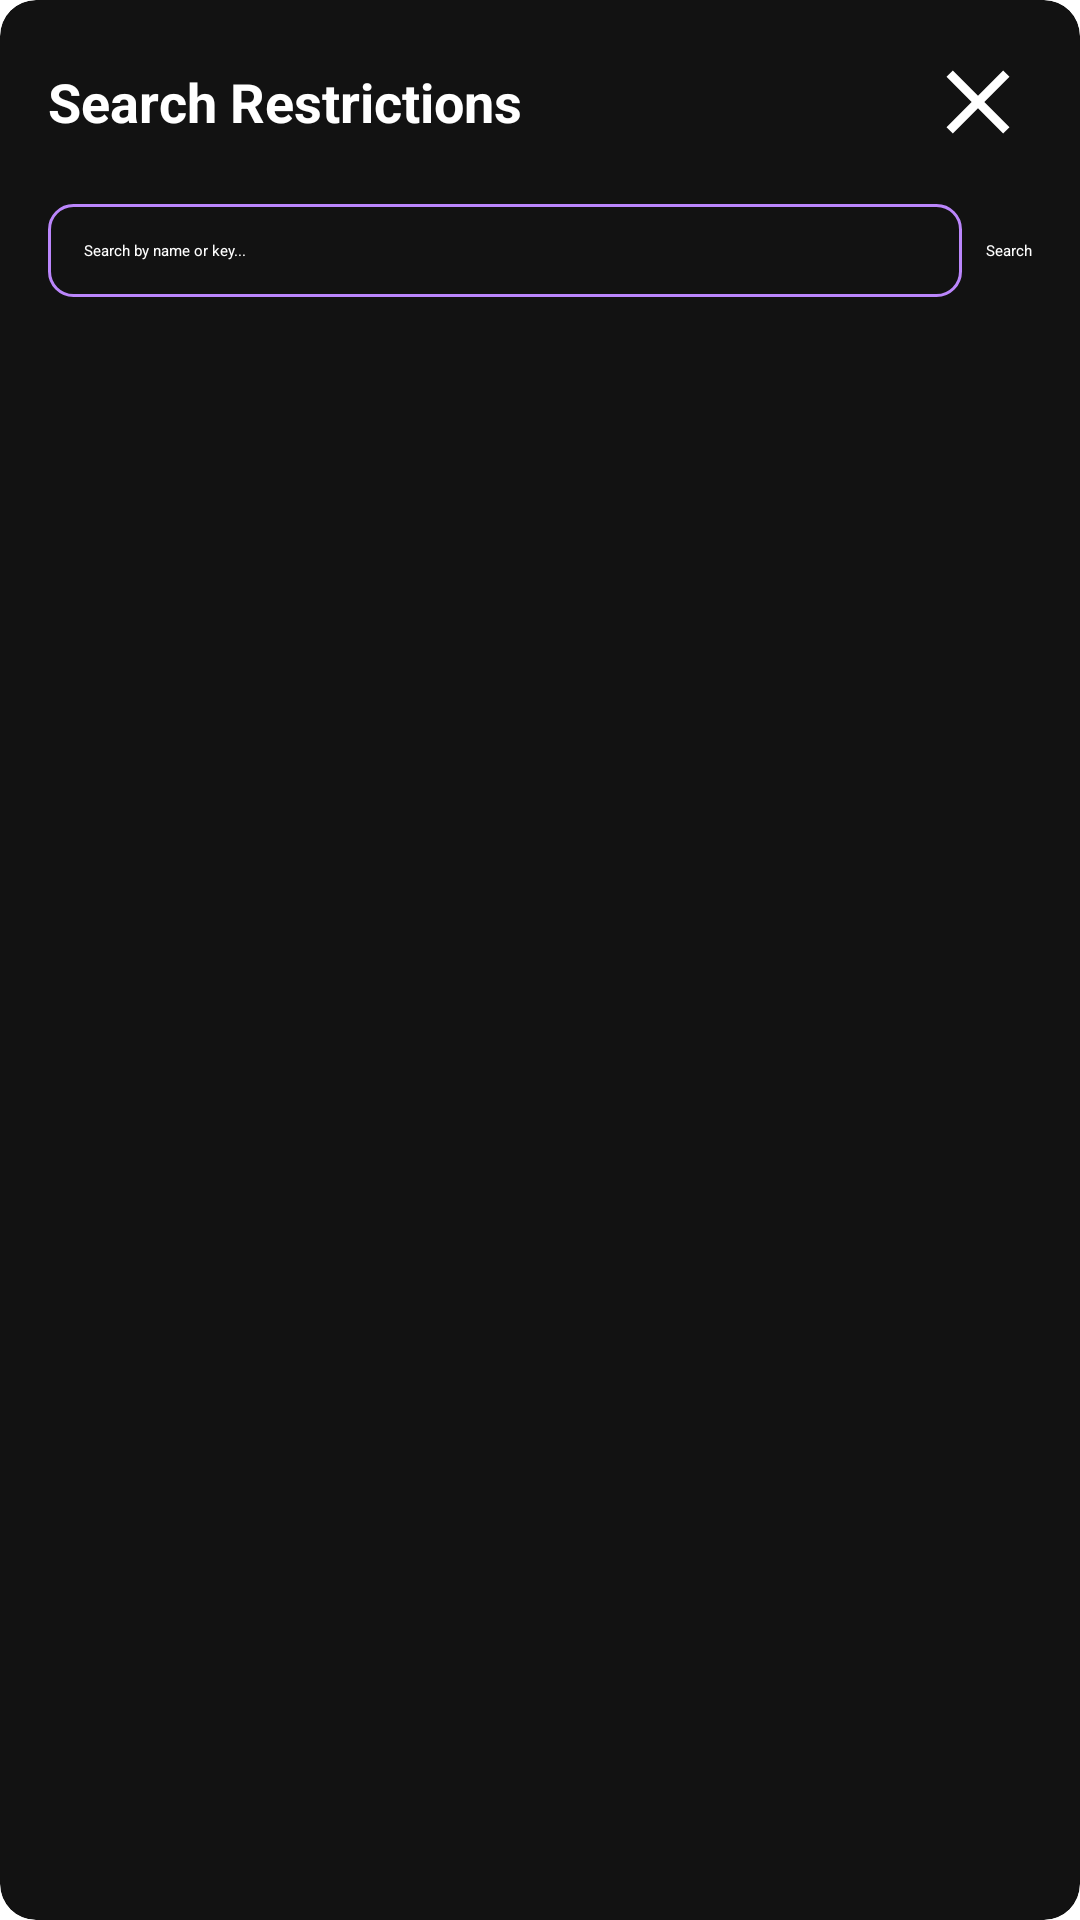

Here is an Android app screen rendered from its layout file. Give the layout XML and the strings, colors and styles it references.
<!-- AndroidManifest.xml: application theme Theme.HardenDroid -->
<!-- res/layout/dialog_search.xml -->
<?xml version="1.0" encoding="utf-8"?>
<androidx.cardview.widget.CardView
    xmlns:android="http://schemas.android.com/apk/res/android"
    xmlns:app="http://schemas.android.com/apk/res-auto"
    android:layout_width="match_parent"
    android:layout_height="wrap_content"
    app:cardCornerRadius="12dp"
    app:cardElevation="4dp"
    app:cardBackgroundColor="@color/background">

    <LinearLayout
        android:layout_width="match_parent"
        android:layout_height="wrap_content"
        android:orientation="vertical"
        android:padding="16dp">

        <LinearLayout
            android:layout_width="match_parent"
            android:layout_height="wrap_content"
            android:orientation="horizontal"
            android:gravity="center_vertical">

            <TextView
                android:layout_width="0dp"
                android:layout_height="wrap_content"
                android:layout_weight="1"
                android:text="Search Restrictions"
                android:textSize="18sp"
                android:textStyle="bold"
                android:textColor="@color/on_background" />

            <ImageButton
                android:id="@+id/closeButton"
                android:layout_width="36dp"
                android:layout_height="36dp"
                android:background="?attr/selectableItemBackgroundBorderless"
                android:src="@drawable/abc_ic_clear_material"
                android:contentDescription="Close" />
        </LinearLayout>

        <LinearLayout
            android:layout_width="match_parent"
            android:layout_height="wrap_content"
            android:orientation="horizontal"
            android:layout_marginTop="16dp">
            
            <EditText
                android:id="@+id/searchInput"
                android:layout_width="0dp"
                android:layout_height="wrap_content"
                android:layout_weight="1"
                android:background="@drawable/search_background"
                android:hint="Search by name or key..."
                android:padding="12dp"
                android:singleLine="true"
                android:textColor="@color/on_background"
                android:textColorHint="@color/on_background"
                android:imeOptions="actionSearch" />
                
            <Button
                android:id="@+id/searchButton"
                android:layout_width="wrap_content"
                android:layout_height="wrap_content"
                android:layout_marginStart="8dp"
                android:text="Search"
                android:textColor="@android:color/white"
                android:backgroundTint="@color/primary" />
        </LinearLayout>
    </LinearLayout>
</androidx.cardview.widget.CardView>
<!-- resources referenced by this layout -->
<resources>
  <color name="background">#121212</color>
  <color name="on_background">#FFFFFF</color>
  <color name="primary">#BB86FC</color>
  <!-- drawable search_background (drawable) -->
  <?xml version="1.0" encoding="utf-8"?>
  <shape xmlns:android="http://schemas.android.com/apk/res/android">
      <solid android:color="@color/background" />
      <stroke android:color="@color/primary" android:width="1dp" />
      <corners android:radius="8dp" />
  </shape>
  <style name="Theme.HardenDroid" parent="Theme.MaterialComponents.DayNight.NoActionBar">
          <item name="colorPrimary">@color/primary</item>
          <item name="colorPrimaryVariant">@color/primary_variant</item>
          <item name="colorSecondary">@color/secondary</item>
          <item name="colorSecondaryVariant">@color/secondary_variant</item>
          <item name="android:colorBackground">@color/background</item>
          <item name="colorSurface">@color/surface</item>
          <item name="colorError">@color/error</item>
          <item name="colorOnPrimary">@color/on_primary</item>
          <item name="colorOnSecondary">@color/on_secondary</item>
          <item name="colorOnBackground">@color/on_background</item>
          <item name="colorOnSurface">@color/on_surface</item>
          <item name="colorOnError">@color/on_error</item>
          <item name="android:statusBarColor">@color/background</item>
          <item name="android:navigationBarColor">@color/background</item>
      </style>
  <color name="primary_variant">#3700B3</color>
  <color name="secondary">#03DAC6</color>
  <color name="secondary_variant">#018786</color>
  <color name="surface">#1E1E1E</color>
  <color name="error">#CF6679</color>
  <color name="on_primary">#000000</color>
  <color name="on_secondary">#000000</color>
  <color name="on_surface">#FFFFFF</color>
  <color name="on_error">#000000</color>
</resources>
